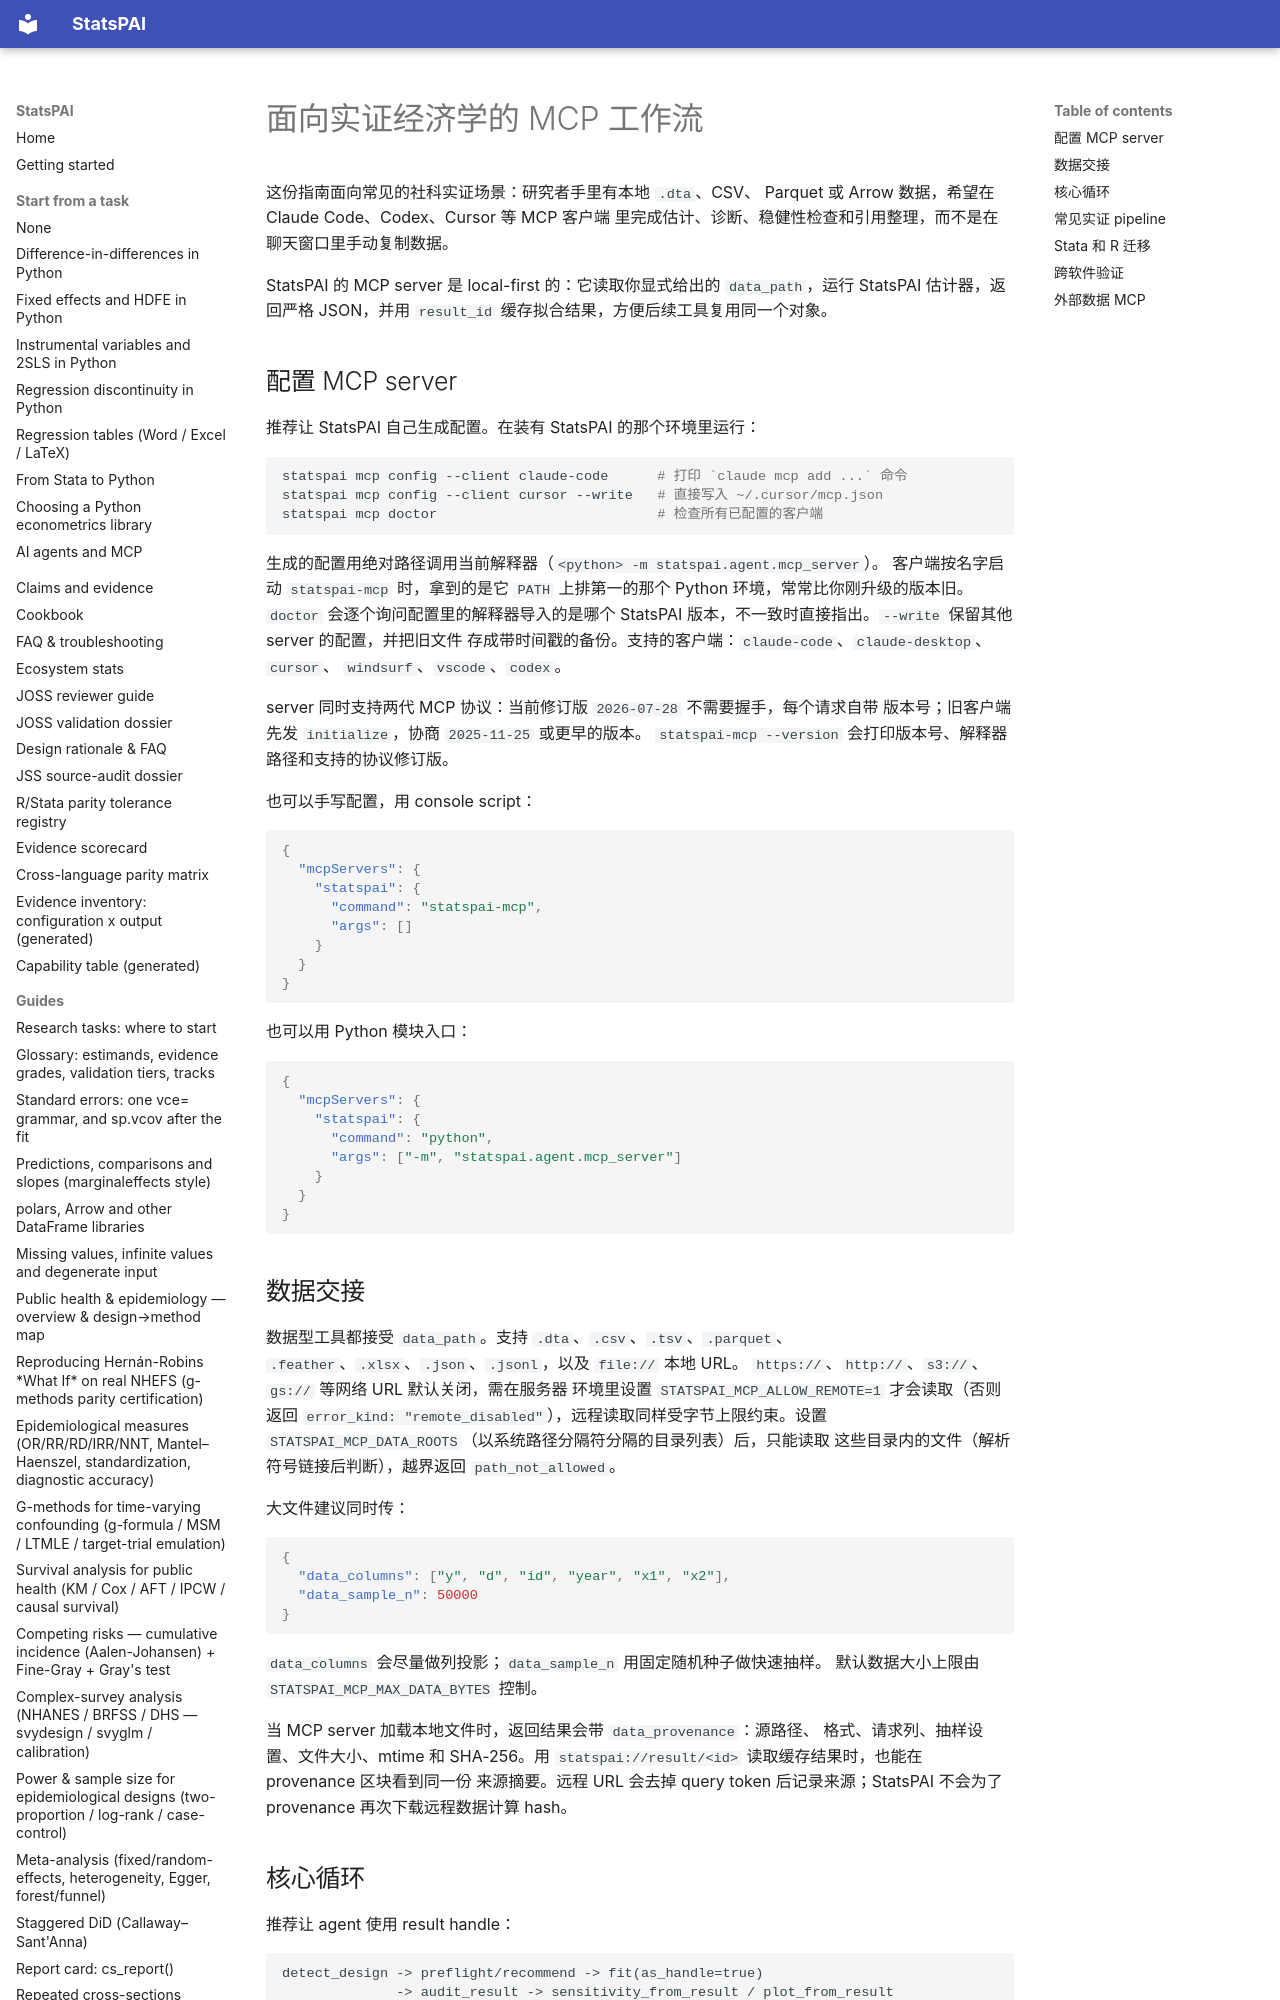

repository: brycewang-stanford/StatsPAI · page: guides/economist_mcp_workflow_zh/index.html · generator: mkdocs

# 面向实证经济学的 MCP 工作流

这份指南面向常见的社科实证场景：研究者手里有本地 `.dta`、CSV、
Parquet 或 Arrow 数据，希望在 Claude Code、Codex、Cursor 等 MCP 客户端
里完成估计、诊断、稳健性检查和引用整理，而不是在聊天窗口里手动复制数据。

StatsPAI 的 MCP server 是 local-first 的：它读取你显式给出的
`data_path`，运行 StatsPAI 估计器，返回严格 JSON，并用 `result_id`
缓存拟合结果，方便后续工具复用同一个对象。
